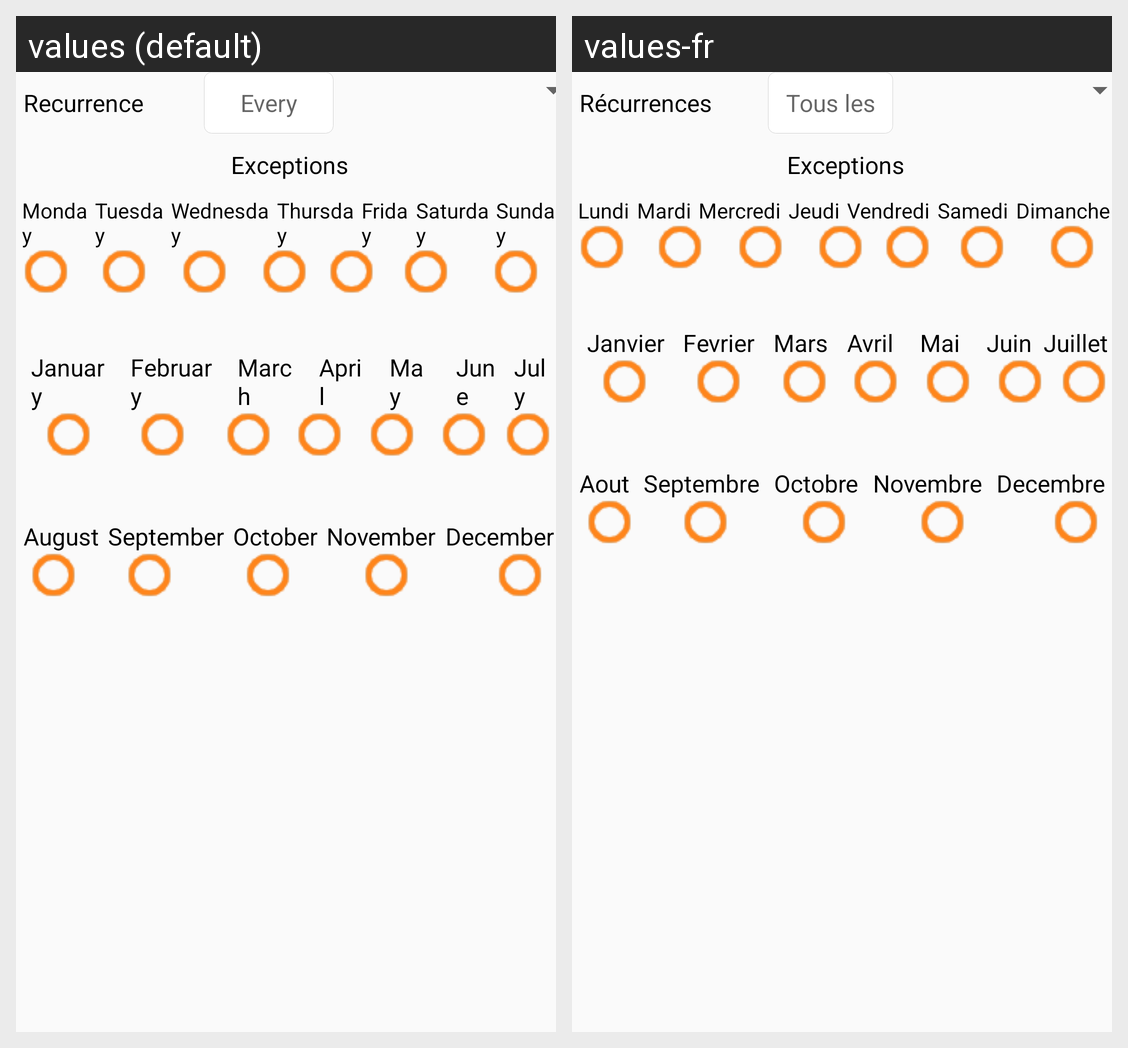

The same Android screen rendered under two of its app's locales, left to right. List the strings drawn on it with the default value and each locale's translation.
Android screen res/layout/fragment_advanced_parameters.xml rendered under 2 locales, left to right: values (default), values-fr. Device: Nexus 5 (rendered at 1080×1920; each locale shown at half size, 540×960, under a caption strip naming it); theme AppTheme.
Strings drawn on this screen, with the default value and each locale's value (text and hints the layout hard-codes, and strings that could not be matched under every locale, appear in the picture but are not listed):

repeat
  values: Recurrence
  values-fr: Récurrences

hintRepeat
  values: Every
  values-fr: Tous les

exceptions
  values: Exceptions
  values-fr: Exceptions

monday
  values: Monday
  values-fr: Lundi

tuesday
  values: Tuesday
  values-fr: Mardi

wenesday
  values: Wednesday
  values-fr: Mercredi

thursday
  values: Thursday
  values-fr: Jeudi

friday
  values: Friday
  values-fr: Vendredi

saturday
  values: Saturday
  values-fr: Samedi

sunday
  values: Sunday
  values-fr: Dimanche

january
  values: January
  values-fr: Janvier

february
  values: February
  values-fr: Fevrier

march
  values: March
  values-fr: Mars

april
  values: April
  values-fr: Avril

may
  values: May
  values-fr: Mai

june
  values: June
  values-fr: Juin

july
  values: July
  values-fr: Juillet

august
  values: August
  values-fr: Aout

september
  values: September
  values-fr: Septembre

october
  values: October
  values-fr: Octobre

november
  values: November
  values-fr: Novembre

december
  values: December
  values-fr: Decembre
